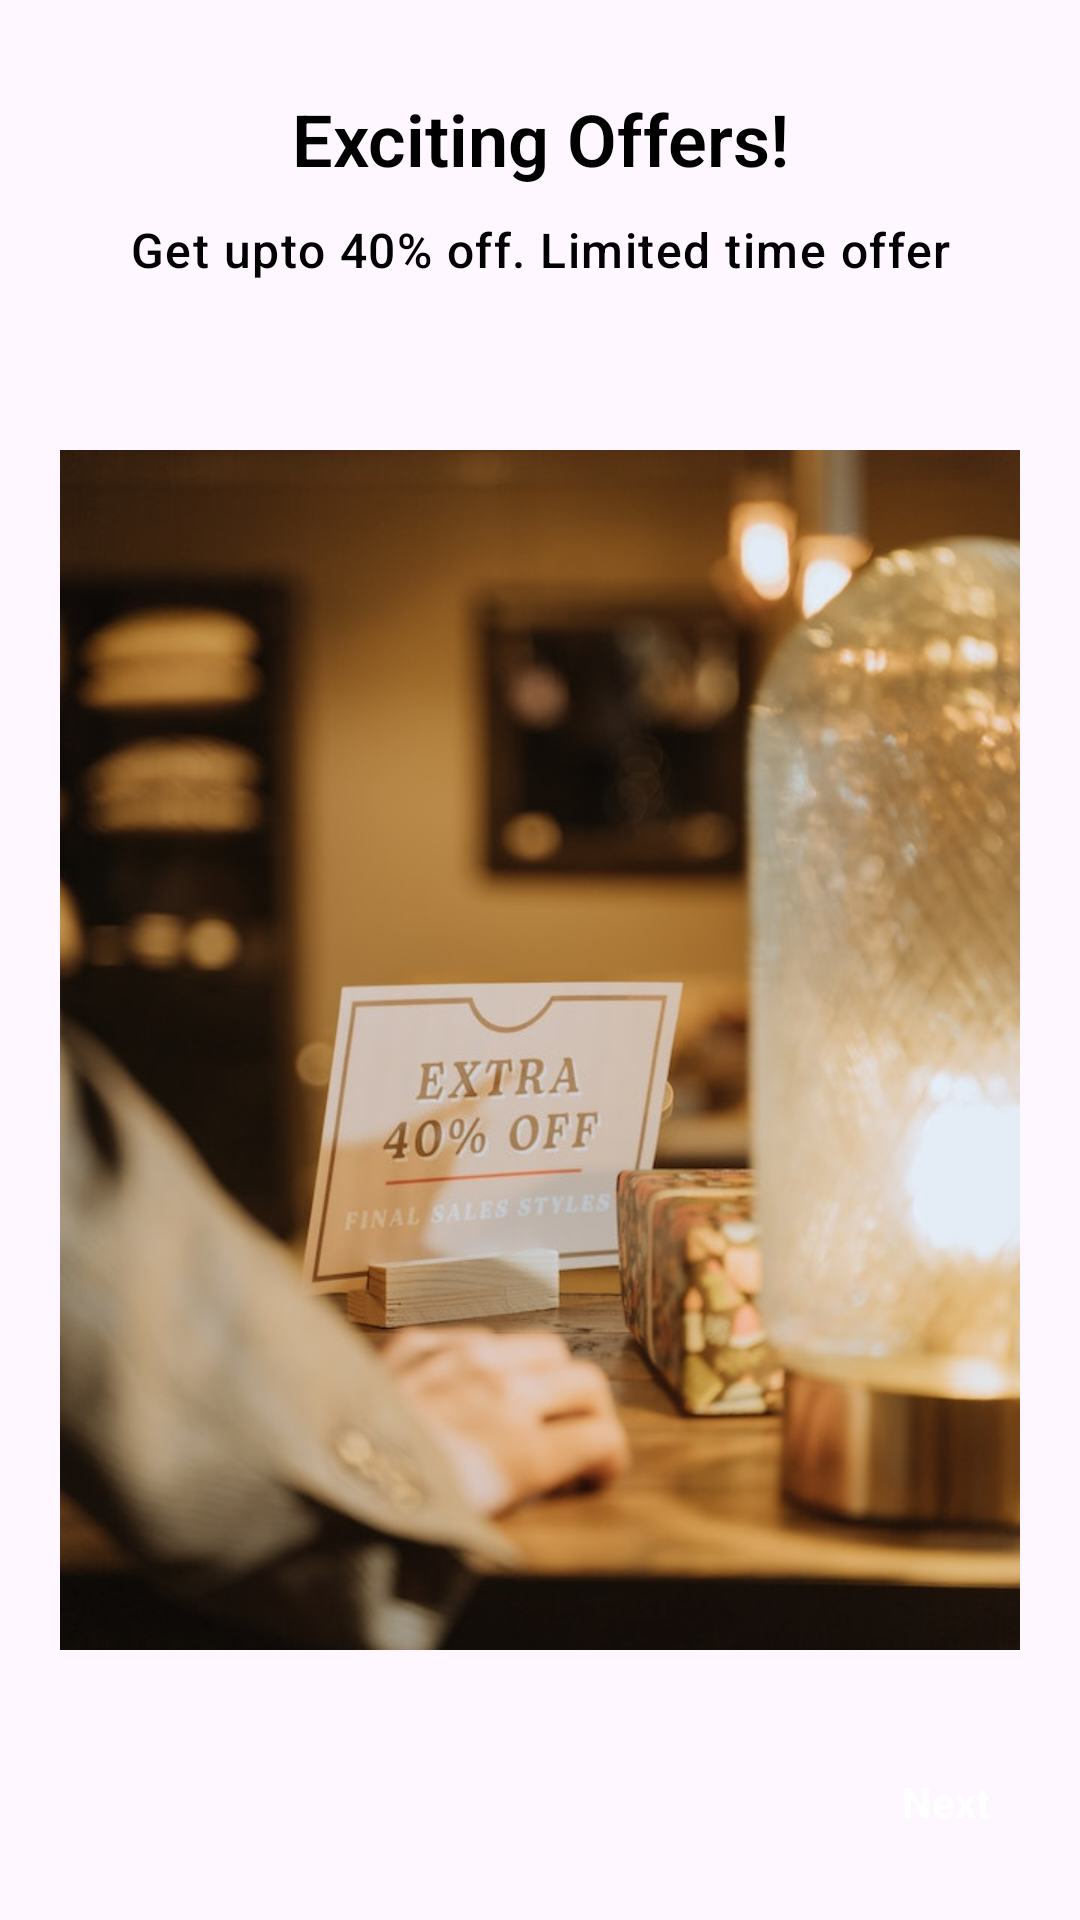

The Android layout XML behind this screen, and the referenced resources:
<!-- AndroidManifest.xml: application theme Theme.FashionStore -->
<!-- res/layout/fragment_offer_screen.xml -->
<?xml version="1.0" encoding="utf-8"?>
<androidx.constraintlayout.widget.ConstraintLayout xmlns:android="http://schemas.android.com/apk/res/android"
    xmlns:tools="http://schemas.android.com/tools"
    android:layout_width="match_parent"
    android:layout_height="match_parent"
    xmlns:app="http://schemas.android.com/apk/res-auto"
    tools:context=".fragments.screens.OfferScreen">


    <TextView
        android:id="@+id/textView"
        android:layout_width="match_parent"
        android:layout_height="wrap_content"
        android:text="Exciting Offers!"
        android:textAlignment="center"
        app:layout_constraintStart_toStartOf="parent"
        app:layout_constraintTop_toTopOf="parent"
        android:layout_marginBottom="150dp"
        android:layout_marginTop="30dp"
        android:textColor="@color/black"
        android:fontFamily="@font/oswald_bold"
        android:textFontWeight="600"
        style="@style/TextAppearance.Material3.HeadlineSmall"/>

    <TextView
        android:id="@+id/textDescription"
        android:layout_width="match_parent"
        android:layout_height="wrap_content"
        android:text="Get upto 40% off. Limited time offer"
        android:textAlignment="center"
        app:layout_constraintStart_toStartOf="parent"
        app:layout_constraintTop_toBottomOf="@id/textView"
        android:layout_marginTop="10dp"
        android:textColor="@color/black"
        android:fontFamily="@font/oswald_bold"
        android:textFontWeight="500"
        style="@style/TextAppearance.Material3.BodyLarge"/>

    <ImageView
        android:id="@+id/imageView2"
        android:layout_width="match_parent"
        android:layout_height="wrap_content"
        android:src="@drawable/rectangle"
        android:scaleX="1.1"
        android:layout_marginBottom="-20dp"
        app:layout_constraintBottom_toBottomOf="parent"
        tools:layout_editor_absoluteX="13dp"
        tools:layout_editor_absoluteY="180dp" />

    <ImageView
        android:id="@+id/imageView3"
        android:layout_width="320dp"
        android:layout_height="400dp"
        android:scaleType="centerCrop"
        android:src="@drawable/offer"
        app:layout_constraintTop_toTopOf="parent"
        android:layout_marginTop="150dp"
        app:layout_constraintStart_toStartOf="parent"
        app:layout_constraintEnd_toEndOf="parent"
        tools:layout_editor_absoluteX="22dp"
        tools:layout_editor_absoluteY="122dp" />
    <TextView
        android:id="@+id/txtNext"
        android:layout_width="wrap_content"
        android:layout_height="wrap_content"
        android:text="Next"
        android:textColor="@color/white"
        android:textStyle="bold"
        app:layout_constraintBottom_toBottomOf="parent"
        app:layout_constraintEnd_toEndOf="parent"
        android:layout_marginBottom="30dp"
        android:layout_marginEnd="30dp"
        tools:layout_editor_absoluteX="279dp"
        tools:layout_editor_absoluteY="654dp" />

</androidx.constraintlayout.widget.ConstraintLayout>
<!-- resources referenced by this layout -->
<resources>
  <color name="black">#FF000000</color>
  <color name="white">#FFFFFFFF</color>
  <!-- drawable offer: jpg bitmap (drawable, 67922 bytes) -->
  <style name="Theme.FashionStore" parent="Base.Theme.FashionStore" />
  <style name="Base.Theme.FashionStore" parent="Theme.Material3.Light.NoActionBar">
          
          
          <item name="colorPrimary">@color/black</item>
          <item name="colorPrimaryVariant">#D32F2F</item>
          <item name="colorSecondary">#FF8A80</item>
          <item name="colorSecondaryVariant">#FF1744</item>
          <item name="pinViewStyle">@style/PinWidget.PinView</item>
      </style>
</resources>
